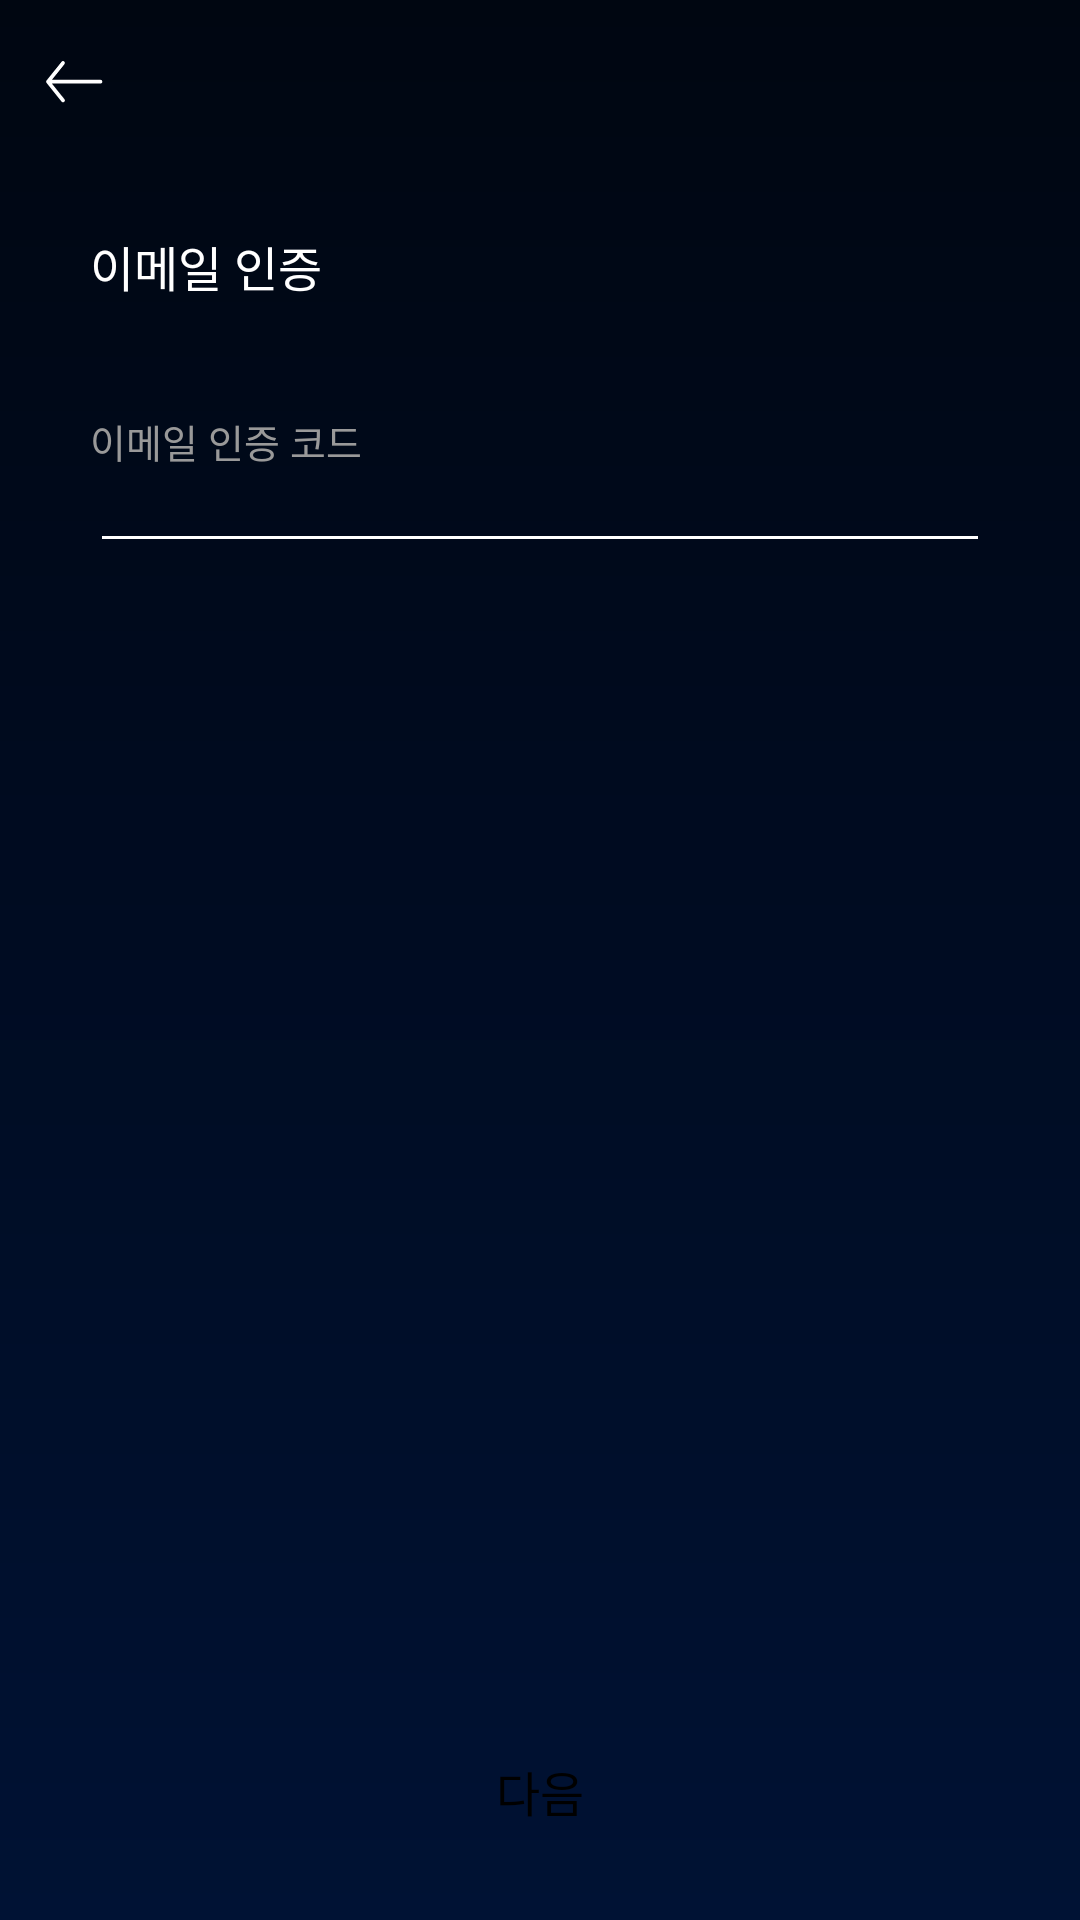

Produce the Android XML layout that renders to this screen, including the resource entries it uses.
<!-- AndroidManifest.xml: application theme Theme.TD_Android -->
<!-- res/layout/activity_signup_code.xml -->
<?xml version="1.0" encoding="utf-8"?>
<androidx.constraintlayout.widget.ConstraintLayout xmlns:android="http://schemas.android.com/apk/res/android"
    xmlns:app="http://schemas.android.com/apk/res-auto"
    xmlns:tools="http://schemas.android.com/tools"
    android:layout_width="match_parent"
    android:layout_height="match_parent"
    android:background="@drawable/background">

    <ImageButton
        android:id="@+id/backButton"
        android:layout_width="wrap_content"
        android:layout_height="wrap_content"
        android:layout_marginStart="15dp"
        android:layout_marginTop="20dp"
        android:background="@color/background"
        app:layout_constraintStart_toStartOf="parent"
        app:layout_constraintTop_toTopOf="parent"
        app:srcCompat="@drawable/ic_back" />

    <TextView
        android:id="@+id/textView1"
        android:layout_width="wrap_content"
        android:layout_height="wrap_content"
        android:layout_marginStart="30dp"
        android:layout_marginTop="42dp"
        android:fontFamily="@font/cafe24oneprettynight"
        android:text="이메일 인증"
        android:textColor="@color/white"
        android:textSize="16sp"
        app:layout_constraintStart_toStartOf="parent"
        app:layout_constraintTop_toBottomOf="@+id/backButton" />

    <TextView
        android:id="@+id/textView2"
        android:layout_width="wrap_content"
        android:layout_height="wrap_content"
        android:layout_marginStart="30dp"
        android:layout_marginTop="37dp"
        android:fontFamily="@font/cafe24oneprettynight"
        android:text="이메일 인증 코드"
        android:textColor="#ff999999"
        android:textSize="13sp"
        app:layout_constraintStart_toStartOf="parent"
        app:layout_constraintTop_toBottomOf="@+id/textView1" />

    <com.google.android.material.textfield.TextInputLayout
        android:id="@+id/codeInputLayout"
        style="@style/TextInputLayoutStyle"
        android:layout_width="match_parent"
        android:layout_height="wrap_content"
        android:layout_marginHorizontal="30dp"
        android:layout_marginTop="-15dp"
        app:errorEnabled="true"
        app:layout_constraintEnd_toEndOf="parent"
        app:layout_constraintStart_toStartOf="parent"
        app:layout_constraintTop_toBottomOf="@+id/textView2">

        <EditText
            android:id="@+id/code"
            android:layout_width="match_parent"
            android:layout_height="wrap_content"
            android:backgroundTint="@color/white"
            android:fontFamily="@font/cafe24oneprettynight"
            android:inputType="number"
            android:textColor="@color/white"
            android:textSize="13sp" />

    </com.google.android.material.textfield.TextInputLayout>

    <androidx.appcompat.widget.AppCompatButton
        android:id="@+id/nextButton"
        android:layout_width="0dp"
        android:layout_height="36dp"
        android:layout_marginHorizontal="30dp"
        android:layout_marginBottom="25dp"
        android:background="@drawable/all_button"
        android:backgroundTint="#40FFFFFF"
        android:enabled="false"
        android:fontFamily="@font/cafe24oneprettynight"
        android:text="다음"
        android:textColor="@color/black"
        android:textSize="16dp"
        app:layout_constraintBottom_toBottomOf="parent"
        app:layout_constraintEnd_toEndOf="parent"
        app:layout_constraintStart_toStartOf="parent" />

</androidx.constraintlayout.widget.ConstraintLayout>
<!-- resources referenced by this layout -->
<resources>
  <color name="background">#00000000</color>
  <color name="black">#FF000000</color>
  <color name="white">#FFFFFFFF</color>
  <!-- drawable background (drawable) -->
  <vector xmlns:android="http://schemas.android.com/apk/res/android"
      xmlns:aapt="http://schemas.android.com/aapt"
      android:width="360dp"
      android:height="640dp"
      android:viewportWidth="360"
      android:viewportHeight="640">
    <path
        android:pathData="M0,0h360v640h-360z">
      <aapt:attr name="android:fillColor">
        <gradient 
            android:startX="180"
            android:startY="0"
            android:endX="180"
            android:endY="640"
            android:type="linear">
          <item android:offset="0" android:color="#FF000611"/>
          <item android:offset="1" android:color="#FF001234"/>
          <item android:offset="1" android:color="#FF001234"/>
        </gradient>
      </aapt:attr>
    </path>
  </vector>
  <!-- drawable ic_back (drawable) -->
  <vector xmlns:android="http://schemas.android.com/apk/res/android"
      android:width="20dp"
      android:height="15dp"
      android:viewportWidth="20"
      android:viewportHeight="15">
    <path
        android:pathData="M6,1L1,7.233L6,13.465M1,7.233H18.5"
        android:strokeLineJoin="round"
        android:strokeWidth="1.25"
        android:fillColor="#00000000"
        android:strokeColor="#ffffff"
        android:strokeLineCap="round"/>
  </vector>
  <style name="TextInputLayoutStyle" parent="Widget.Design.TextInputLayout">
          //클릭전 밑줄 색상
          <item name="colorControlNormal">@color/white</item>
          //클릭 후 밑줄 색상
          <item name="boxStrokeColor">@color/white</item>
          //커서 색상
          <item name="android:textCursorDrawable">@color/white</item>
      </style>
  <style name="Theme.TD_Android" parent="Theme.MaterialComponents.DayNight.DarkActionBar">
          
          <item name="colorPrimary">@color/purple_500</item>
          <item name="colorPrimaryVariant">@color/purple_700</item>
          <item name="colorOnPrimary">@color/white</item>
          
          <item name="colorSecondary">@color/teal_200</item>
          <item name="colorSecondaryVariant">@color/teal_700</item>
          <item name="colorOnSecondary">@color/black</item>
          
          <item name="android:statusBarColor">@color/status_bar</item>
          
          <item name="windowNoTitle">true</item>
      </style>
  <color name="purple_500">#FF6200EE</color>
  <color name="purple_700">#FF3700B3</color>
  <color name="teal_200">#FF03DAC5</color>
  <color name="teal_700">#FF018786</color>
  <color name="status_bar">#804E4E4E</color>
</resources>
